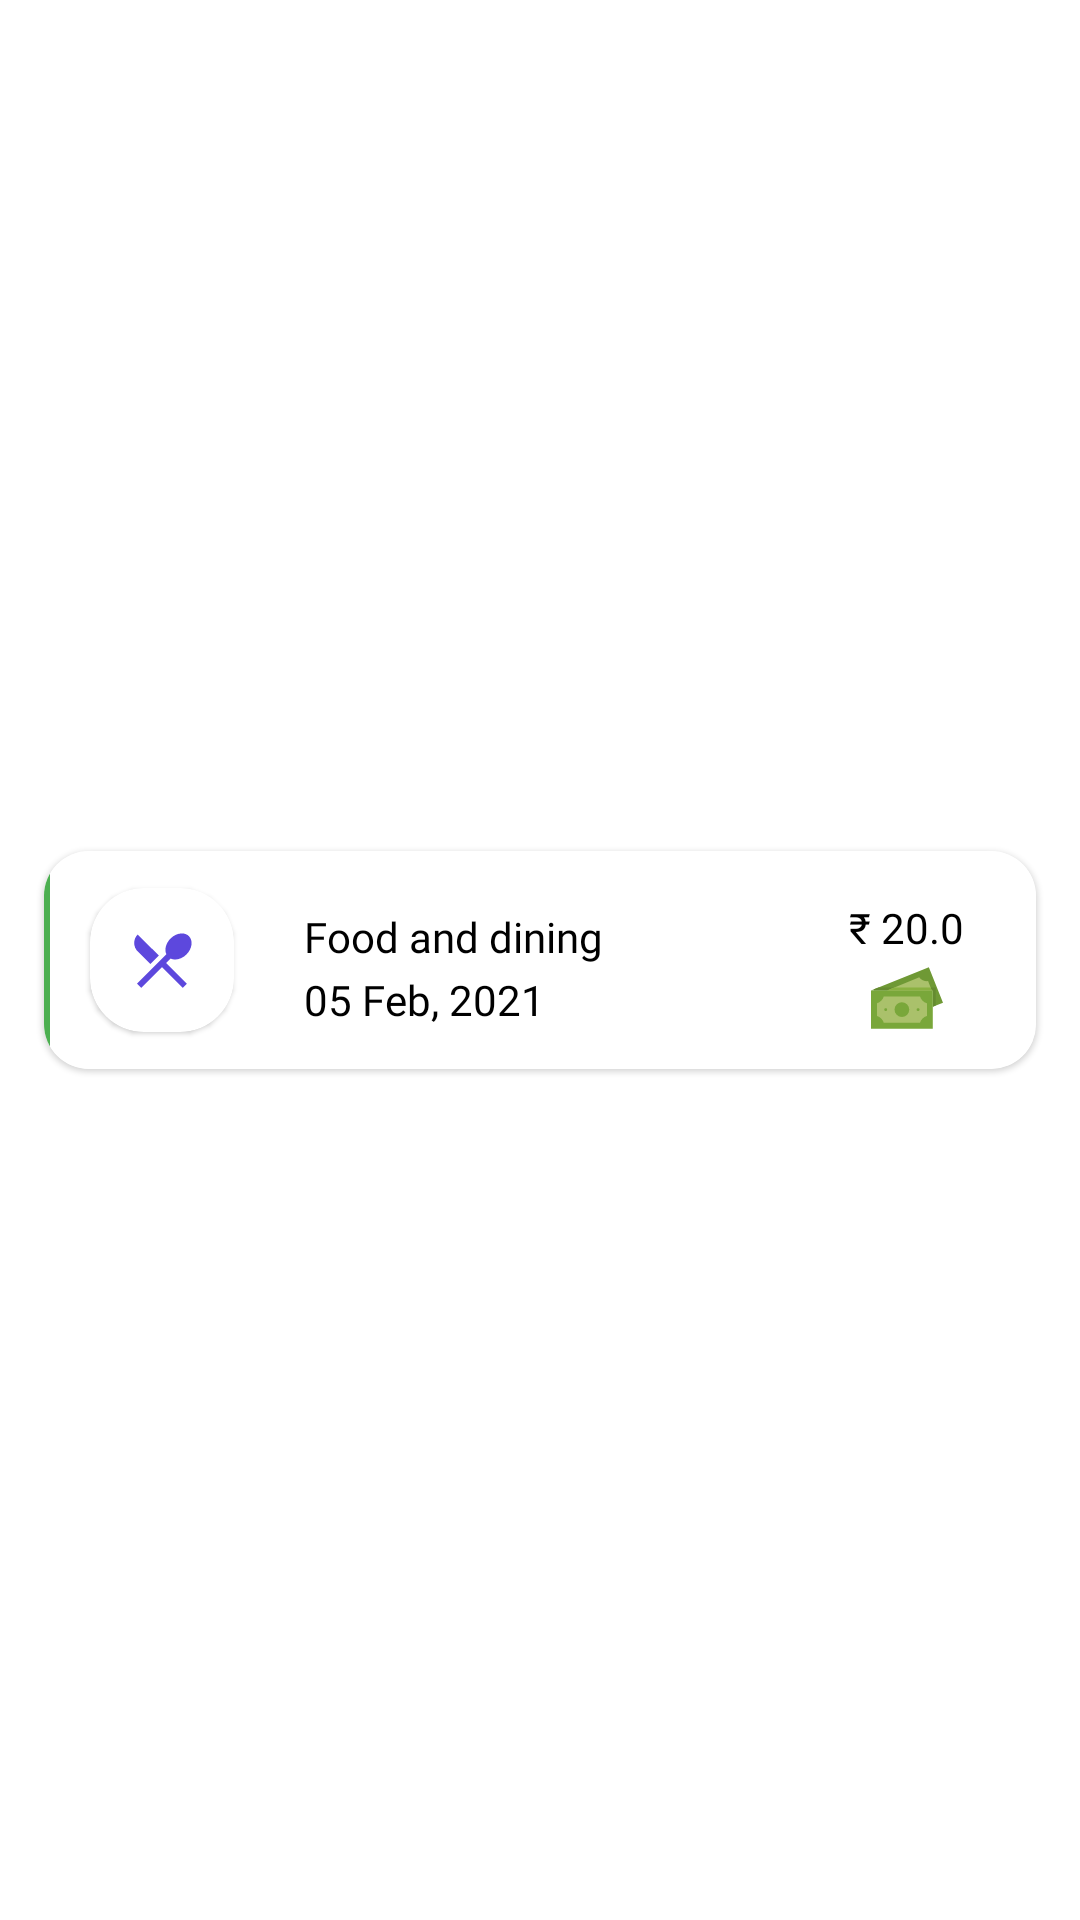

Here is an Android app screen rendered from its layout file. Give the layout XML and the strings, colors and styles it references.
<!-- AndroidManifest.xml: application theme splashScreenTheme -->
<!-- res/layout/main_item_list_two.xml -->
<?xml version="1.0" encoding="utf-8"?>
<RelativeLayout xmlns:android="http://schemas.android.com/apk/res/android"
    xmlns:app="http://schemas.android.com/apk/res-auto"
    xmlns:tools="http://schemas.android.com/tools"
    android:layout_width="match_parent"
    android:layout_height="wrap_content"
    android:paddingStart="8dp"

    android:paddingEnd="8dp">

    <com.google.android.material.card.MaterialCardView
        android:layout_width="match_parent"
        android:layout_height="wrap_content"
        android:layout_centerInParent="true"
        android:backgroundTint="@color/card_bg_color"
        app:cardCornerRadius="15dp"
        app:cardUseCompatPadding="true">


        <androidx.constraintlayout.widget.ConstraintLayout
            android:layout_width="match_parent"
            android:layout_height="match_parent"
            android:orientation="horizontal"
            android:background="@color/card_bg_color"
            android:paddingTop="4dp"
            android:paddingEnd="8dp"
            android:paddingBottom="4dp">

            <com.google.android.material.card.MaterialCardView
                android:id="@+id/card_circle"
                android:layout_width="wrap_content"
                android:layout_height="wrap_content"
                android:layout_marginStart="8dp"
                android:backgroundTint="@color/small_card_bg_color"
                app:cardCornerRadius="18dp"
                app:cardUseCompatPadding="true"
                app:layout_constraintBottom_toBottomOf="parent"
                app:layout_constraintStart_toStartOf="parent"
                app:layout_constraintTop_toTopOf="parent">

                <LinearLayout
                    android:layout_width="wrap_content"
                    android:layout_height="wrap_content"
                    android:layout_margin="4dp">

                    <ImageView
                        android:id="@+id/iv_category_icon"
                        android:layout_width="wrap_content"
                        android:layout_height="wrap_content"
                        android:layout_gravity="center"
                        android:padding="8dp"
                        android:src="@drawable/ic_local_dining" />

                </LinearLayout>
            </com.google.android.material.card.MaterialCardView>


            <TextView
                android:id="@+id/tv_money"
                android:layout_width="wrap_content"
                android:layout_height="wrap_content"
                android:layout_marginTop="12dp"
                android:layout_marginEnd="16dp"
                android:text="₹ 20.0"
                android:fontFamily="@font/roboto_medium"
                android:textColor="@color/black"
                app:layout_constraintEnd_toEndOf="parent"
                app:layout_constraintTop_toTopOf="parent" />

            <TextView
                android:id="@+id/tv_note"
                android:layout_width="0dp"
                android:layout_height="wrap_content"
                android:layout_marginStart="16dp"
                android:layout_marginEnd="16dp"
                android:layout_marginBottom="16dp"
                android:ellipsize="end"
                android:maxLines="2"
                android:fontFamily="@font/quicksand_medium"
                android:text="Food and dining"
                android:textColor="@color/text_color"
                app:layout_constraintBottom_toBottomOf="parent"
                app:layout_constraintEnd_toStartOf="@+id/tv_money"
                app:layout_constraintStart_toEndOf="@+id/card_circle"
                app:layout_constraintTop_toTopOf="parent" />

            <TextView
                android:id="@+id/tv_date"
                android:layout_width="wrap_content"
                android:layout_height="wrap_content"

                android:layout_marginStart="16dp"
                android:layout_marginTop="2dp"
                android:fontFamily="@font/quicksand_regular"
                android:text="05 Feb, 2021"
                android:textColor="@color/text_color"
                app:layout_constraintStart_toEndOf="@+id/card_circle"
                app:layout_constraintTop_toBottomOf="@+id/tv_note" />

            <ImageView
                android:id="@+id/imageViewPaymentMode"
                android:layout_width="wrap_content"
                android:layout_height="wrap_content"
                android:layout_marginTop="2dp"
                android:src="@drawable/ic_cash"
                app:layout_constraintEnd_toEndOf="@+id/tv_money"
                app:layout_constraintStart_toStartOf="@+id/tv_money"
                app:layout_constraintTop_toBottomOf="@+id/tv_money" />

            <View
                android:id="@+id/view_exp_inc"
                android:layout_width="2dp"
                android:layout_height="0dp"
                android:background="@color/green_primary"
                app:layout_constraintTop_toTopOf="parent"
                app:layout_constraintBottom_toBottomOf="parent"
                app:layout_constraintStart_toStartOf="parent"
                />

        </androidx.constraintlayout.widget.ConstraintLayout>

    </com.google.android.material.card.MaterialCardView>

</RelativeLayout>
<!-- resources referenced by this layout -->
<resources>
  <color name="black">#FF000000</color>
  <color name="card_bg_color">@color/white</color>
  <color name="green_primary">#4CAF50</color>
  <color name="small_card_bg_color">@color/white</color>
  <color name="text_color">@color/black</color>
  <!-- drawable ic_cash (drawable) -->
  <vector android:height="24dp" android:viewportHeight="391.528"
      android:viewportWidth="391.528" android:width="24dp" xmlns:android="http://schemas.android.com/apk/res/android">
      <path android:fillColor="#6F9935" android:pathData="M336,154.94v88l55.528,-21.104L314.584,28.588L0,154.94"/>
      <path android:fillColor="#658B30" android:pathData="M352,236.86v-97.92H39.84L16,148.516v6.424h320v88L352,236.86z"/>
      <path android:fillColor="#79A73A" android:pathData="M0,154.94h336v208H0V154.94z"/>
      <path android:fillColor="#AAC16B" android:pathData="M32,224.62c18.102,-5.416 32.264,-19.578 37.68,-37.68h196.64c5.415,18.103 19.577,32.265 37.68,37.68v68.64c-18.103,5.415 -32.265,19.577 -37.68,37.68H72h-2.328c-5.414,-18.1 -19.573,-32.262 -37.672,-37.68L32,224.62z"/>
      <path android:fillColor="#79A73A" android:pathData="M168,258.94m-40,0a40,40 0,1 1,80 0a40,40 0,1 1,-80 0"/>
      <path android:fillColor="#AAC16B" android:pathData="M330.456,154.94l-18.968,-48.8l-0.864,-2.152c-18.817,1.669 -37.212,-6.241 -48.944,-21.048l-2.144,0.864L88,154.94H330.456z"/>
      <path android:fillColor="#89B140" android:pathData="M126.584,138.94L88,154.94h242.456l-6.216,-16H126.584z"/>
      <path android:fillColor="#79A73A" android:pathData="M80,258.94m-8,0a8,8 0,1 1,16 0a8,8 0,1 1,-16 0"/>
      <path android:fillColor="#79A73A" android:pathData="M256,258.94m-8,0a8,8 0,1 1,16 0a8,8 0,1 1,-16 0"/>
  </vector>
  <!-- drawable ic_local_dining (drawable) -->
  <vector xmlns:android="http://schemas.android.com/apk/res/android"
      android:width="24dp"
      android:height="24dp"
      android:viewportWidth="24"
      android:viewportHeight="24">
      <path
          android:fillColor="@color/list_icon_color"
          android:pathData="M8.1,13.34l2.83,-2.83L3.91,3.5a4.008,4.008 0,0 0,0 5.66l4.19,4.18zM14.88,11.53c1.53,0.71 3.68,0.21 5.27,-1.38c1.91,-1.91 2.28,-4.65 0.81,-6.12c-1.46,-1.46 -4.2,-1.1 -6.12,0.81c-1.59,1.59 -2.09,3.74 -1.38,5.27L3.7,19.87l1.41,1.41L12,14.41l6.88,6.88l1.41,-1.41L13.41,13l1.47,-1.47z" />
      <path
          android:fillColor="#00000000"
          android:pathData="M0,0h24v24h-24z" />
  </vector>
  <style name="splashScreenTheme" parent="Theme.MaterialComponents.Light.NoActionBar">
          <item name="android:windowBackground">@drawable/splash_sceen</item>
      </style>
  <color name="white">#FFFFFFFF</color>
  <color name="list_icon_color">@color/royal_blue</color>
  <!-- drawable splash_sceen (drawable) -->
  <?xml version="1.0" encoding="utf-8"?>
  <layer-list xmlns:android="http://schemas.android.com/apk/res/android">
  
      <item android:drawable="@color/splash_screen_bg" />
  
      <item
          android:drawable="@drawable/ic_x_2"
          android:gravity="center"
  
          />
  
  </layer-list>
  <color name="royal_blue">#5D48DD</color>
  <color name="splash_screen_bg">@color/white</color>
  <!-- drawable ic_x_2 (drawable) -->
  <vector xmlns:android="http://schemas.android.com/apk/res/android"
      android:width="48dp"
      android:height="48dp"
      android:viewportWidth="365.71732"
      android:viewportHeight="365">
      <path
          android:fillColor="#f44336"
          android:pathData="m356.34,296.348 l-286.613,-286.613c-12.5,-12.5 -32.766,-12.5 -45.246,0l-15.105,15.082c-12.5,12.504 -12.5,32.77 0,45.25l286.613,286.613c12.504,12.5 32.77,12.5 45.25,0l15.082,-15.082c12.523,-12.48 12.523,-32.75 0.02,-45.25zM356.34,296.348" />
      <path
          android:fillColor="#f44336"
          android:pathData="m295.988,9.734 l-286.613,286.613c-12.5,12.5 -12.5,32.77 0,45.25l15.082,15.082c12.504,12.5 32.77,12.5 45.25,0l286.633,-286.594c12.504,-12.5 12.504,-32.766 0,-45.246l-15.082,-15.082c-12.5,-12.523 -32.766,-12.523 -45.27,-0.023zM295.988,9.734" />
  </vector>
</resources>
